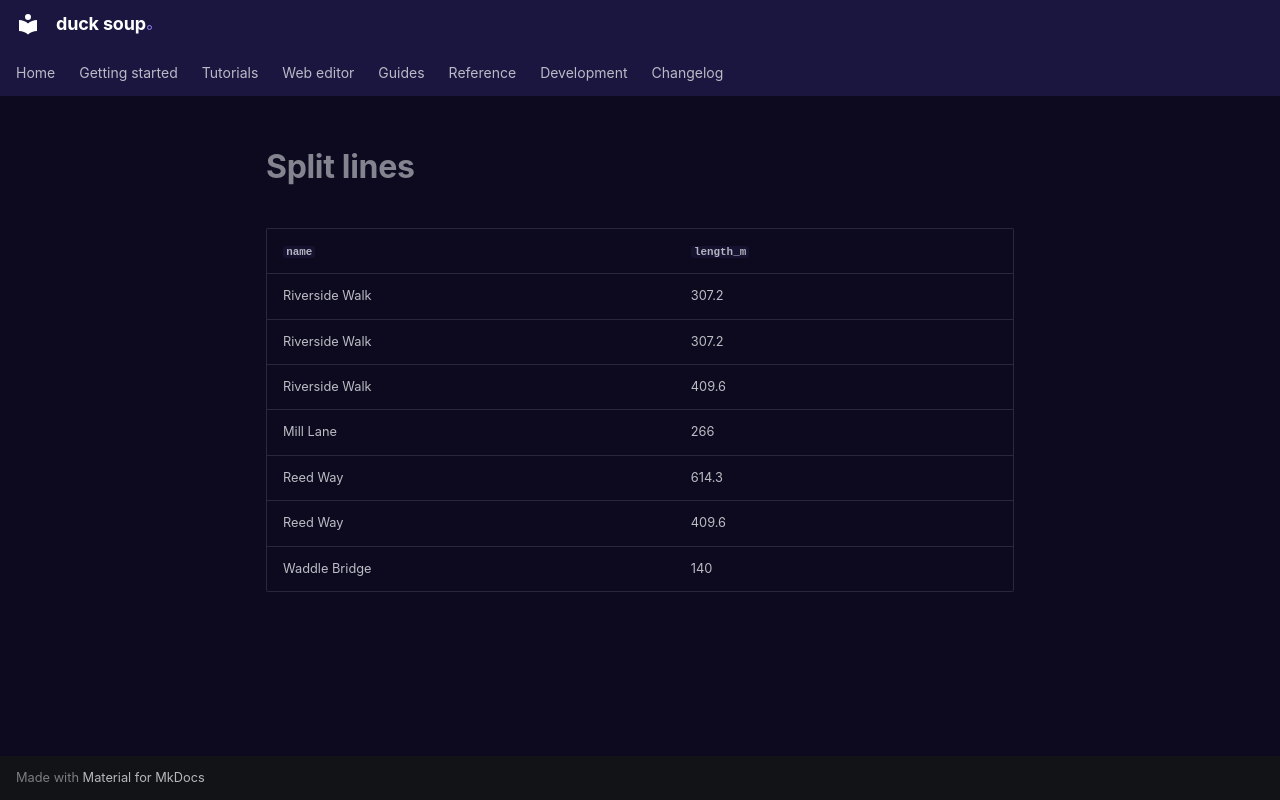

repository: henrik716/duck-soup · page: tutorials/generated/split_lines/index.html · generator: mkdocs

| `name` | `length_m` |
|---|---|
| Riverside Walk | 307.2 |
| Riverside Walk | 307.2 |
| Riverside Walk | 409.6 |
| Mill Lane | 266 |
| Reed Way | 614.3 |
| Reed Way | 409.6 |
| Waddle Bridge | 140 |
